Dataset: origin_GH_d2.5_CEO_padding_enhanced.4 (GitHub, xin1602/Object_Detection_Tooth). Classes: apical lesion, normal, peri-endo lesion.

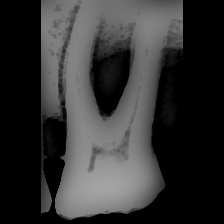
Label: peri-endo lesion

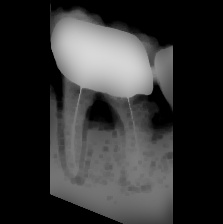
Label: apical lesion

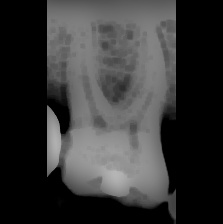
Label: normal

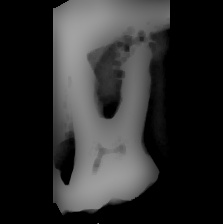
Label: peri-endo lesion

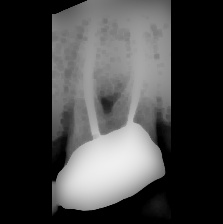
Label: apical lesion

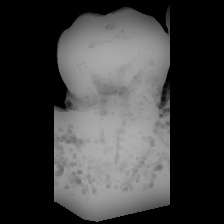
Label: normal
